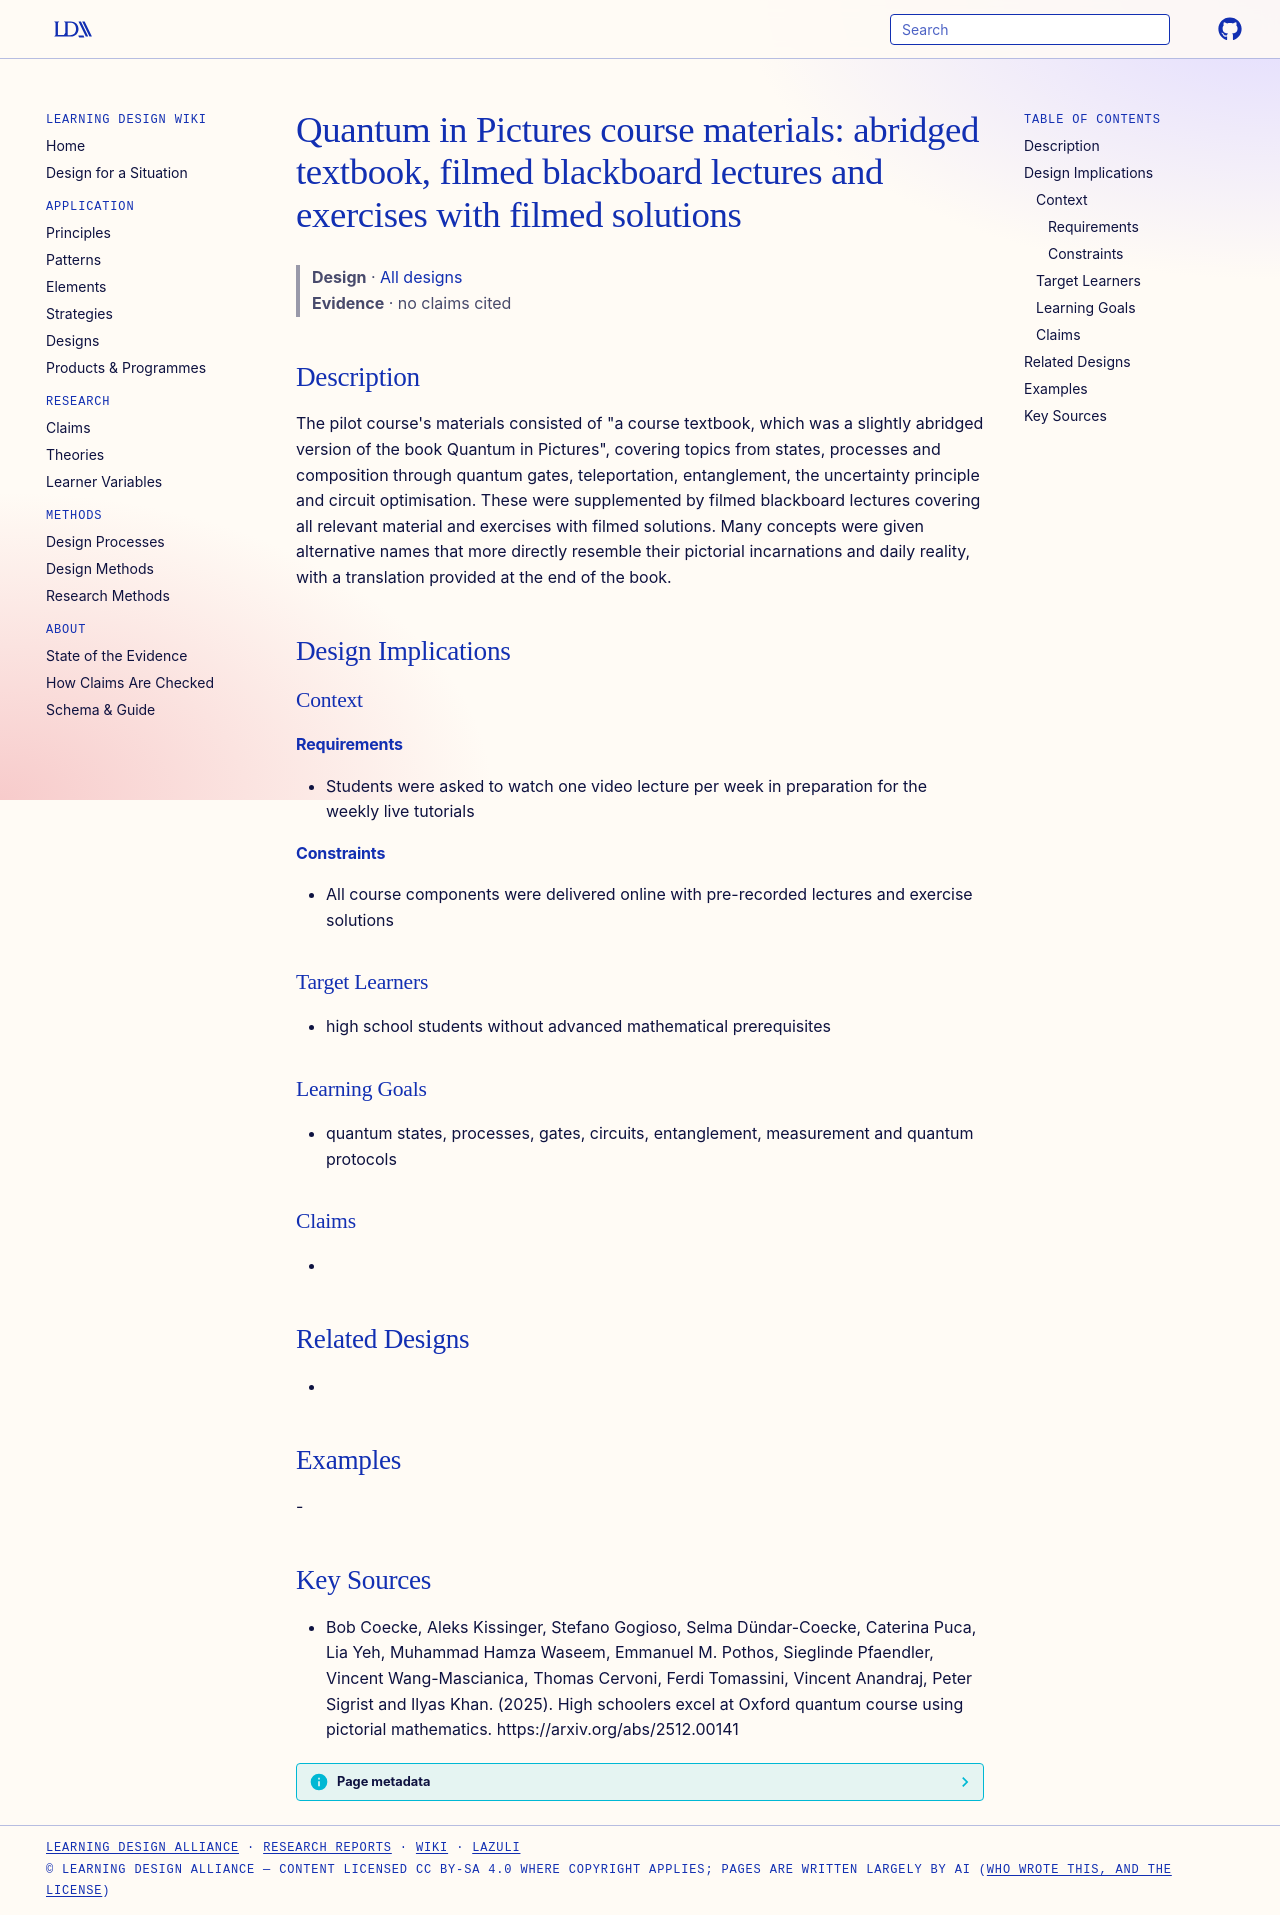

repository: Learning-Design-Alliance/learning-wiki · page: designs/quantum-in-pictures-course-materials/index.html · generator: mkdocs

---
type: design
id: quantum-in-pictures-course-materials
title: "Quantum in Pictures course materials: abridged textbook, filmed blackboard lectures and exercises with filmed solutions"
description: "The pilot course's materials consisted of \"a course textbook, which was a slightly abridged version of the book Quantum in Pictures\", covering topics from states, processes and composition through quantum gates, telep..."
status: review
generated:
  by: "process:settle-candidates"
  at: 2026-11-21
sources:
  - id: bob-coecke-2025
    resource: "https://arxiv.org/abs/2512.00141"
    title: "Bob Coecke, Aleks Kissinger, Stefano Gogioso, Selma Dündar-Coecke, Caterina Puca, Lia Yeh, Muhammad Hamza Waseem, Emmanuel M. Pothos, Sieglinde Pfaendler, Vincent Wang-Mascianica, Thomas Cervoni, Ferdi Tomassini, Vincent Anandraj, Peter Sigrist and Ilyas Khan. (2025). High schoolers excel at Oxford quantum course using pictorial mathematics. https://arxiv.org/abs/2512.00141"
    author: Bob Coecke, Aleks Kissinger, Stefano Gogioso, Selma Dündar-Coecke, Caterina Puca, Lia Yeh, Muhammad Hamza Waseem, Emmanuel M. Pothos, Sieglinde Pfaendler, Vincent Wang-Mascianica, Thomas Cervoni, Ferdi Tomassini, Vincent Anandraj, Peter Sigrist and Ilyas Khan
---

# Quantum in Pictures course materials: abridged textbook, filmed blackboard lectures and exercises with filmed solutions

> **Design** · [All designs](index.md)
> **Evidence** · no claims cited

## Description
The pilot course's materials consisted of "a course textbook, which was a slightly abridged version of the book Quantum in Pictures", covering topics from states, processes and composition through quantum gates, teleportation, entanglement, the uncertainty principle and circuit optimisation. These were supplemented by filmed blackboard lectures covering all relevant material and exercises with filmed solutions. Many concepts were given alternative names that more directly resemble their pictorial incarnations and daily reality, with a translation provided at the end of the book.

## Design Implications

### Context
#### Requirements
- Students were asked to watch one video lecture per week in preparation for the weekly live tutorials
#### Constraints
- All course components were delivered online with pre-recorded lectures and exercise solutions

### Target Learners
- high school students without advanced mathematical prerequisites

### Learning Goals
- quantum states, processes, gates, circuits, entanglement, measurement and quantum protocols

### Claims
- 

## Related Designs
- 

## Examples
-

## Key Sources
- Bob Coecke, Aleks Kissinger, Stefano Gogioso, Selma Dündar-Coecke, Caterina Puca, Lia Yeh, Muhammad Hamza Waseem, Emmanuel M. Pothos, Sieglinde Pfaendler, Vincent Wang-Mascianica, Thomas Cervoni, Ferdi Tomassini, Vincent Anandraj, Peter Sigrist and Ilyas Khan. (2025). High schoolers excel at Oxford quantum course using pictorial mathematics. https://arxiv.org/abs/2512.00141
